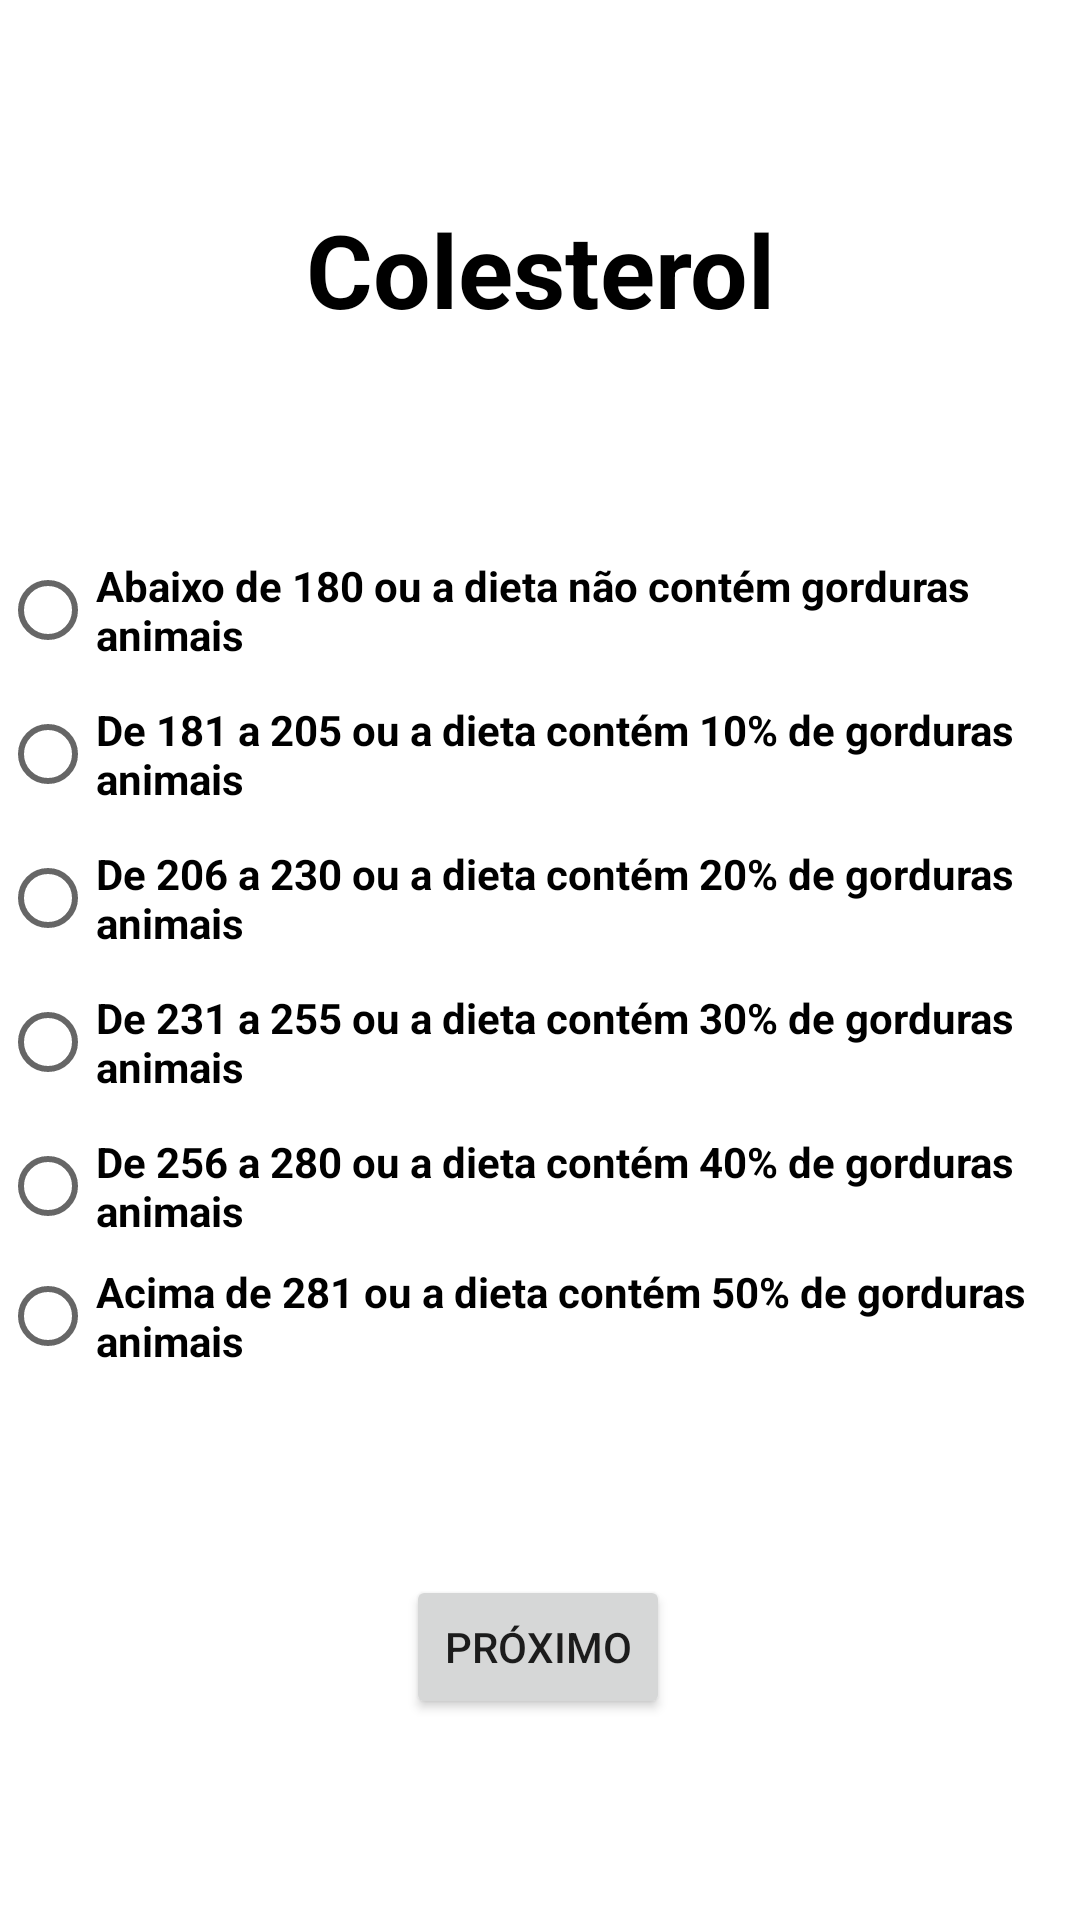

The Android layout XML behind this screen, and the referenced resources:
<!-- AndroidManifest.xml: application theme Theme.Ap1 -->
<!-- res/layout/activity_teste8.xml -->
<?xml version="1.0" encoding="utf-8"?>
<androidx.constraintlayout.widget.ConstraintLayout xmlns:android="http://schemas.android.com/apk/res/android"
    xmlns:app="http://schemas.android.com/apk/res-auto"
    xmlns:tools="http://schemas.android.com/tools"
    android:layout_width="match_parent"
    android:layout_height="match_parent"
    android:background="#FFFFFF"
    tools:context=".Teste8">

    <RadioGroup
        android:id="@+id/teste"
        android:layout_width="match_parent"
        android:layout_height="279dp"
        app:layout_constraintBottom_toTopOf="@+id/proximo"
        app:layout_constraintEnd_toEndOf="parent"
        app:layout_constraintStart_toStartOf="parent"
        app:layout_constraintTop_toBottomOf="@id/resultado">

        <RadioButton
            android:id="@+id/radioButton1"
            android:layout_width="match_parent"
            android:layout_height="wrap_content"
            android:text="Abaixo de 180 ou a dieta não contém gorduras animais"
            android:textColor="#000000"
            android:textStyle="bold" />

        <RadioButton
            android:id="@+id/radioButton2"
            android:layout_width="match_parent"
            android:layout_height="wrap_content"
            android:text="De 181 a 205 ou a dieta contém 10% de gorduras animais"
            android:textColor="#000000"
            android:textStyle="bold" />

        <RadioButton
            android:id="@+id/radioButton3"
            android:layout_width="match_parent"
            android:layout_height="wrap_content"
            android:text="De 206 a 230 ou a dieta contém 20% de gorduras animais"
            android:textColor="#000000"
            android:textStyle="bold" />

        <RadioButton
            android:id="@+id/radioButton4"
            android:layout_width="match_parent"
            android:layout_height="wrap_content"
            android:text="De 231 a 255 ou a dieta contém 30% de gorduras animais"
            android:textColor="#000000"
            android:textStyle="bold" />

        <RadioButton
            android:id="@+id/radioButton5"
            android:layout_width="match_parent"
            android:layout_height="wrap_content"
            android:text="De 256 a 280 ou a dieta contém 40% de gorduras animais"
            android:textColor="#000000"
            android:textStyle="bold" />

        <RadioButton
            android:id="@+id/radioButton6"
            android:layout_width="match_parent"
            android:layout_height="wrap_content"
            android:text="Acima de 281 ou a dieta contém 50% de gorduras animais"
            android:textColor="#000000"
            android:textStyle="bold" />
    </RadioGroup>

    <TextView
        android:id="@+id/resultado"
        android:layout_width="wrap_content"
        android:layout_height="wrap_content"
        android:gravity="center"
        android:text="Colesterol"
        android:textColor="#000000"
        android:textSize="34sp"
        android:textStyle="bold"
        app:layout_constraintBottom_toTopOf="@+id/teste"
        app:layout_constraintEnd_toEndOf="parent"
        app:layout_constraintStart_toStartOf="parent"
        app:layout_constraintTop_toTopOf="parent"
        app:layout_constraintVertical_bias="1.0" />

    <Button
        android:id="@+id/proximo"
        android:layout_width="wrap_content"
        android:layout_height="wrap_content"
        android:text="Próximo"
        app:layout_constraintBottom_toBottomOf="parent"
        app:layout_constraintEnd_toEndOf="parent"
        app:layout_constraintHorizontal_bias="0.498"
        app:layout_constraintStart_toStartOf="parent"
        app:layout_constraintTop_toBottomOf="@+id/teste"
        app:layout_constraintVertical_bias="0.0" />
</androidx.constraintlayout.widget.ConstraintLayout>
<!-- resources referenced by this layout -->
<resources>
  <style name="Theme.Ap1" parent="Theme.MaterialComponents.DayNight.DarkActionBar">
          
          <item name="colorPrimary">@color/black</item>
          <item name="colorPrimaryVariant">@color/black</item>
          <item name="colorOnPrimary">@color/white</item>
          
          <item name="colorSecondary">@color/teal_200</item>
          <item name="colorSecondaryVariant">@color/teal_700</item>
          <item name="colorOnSecondary">@color/black</item>
          
          <item name="android:statusBarColor">?attr/colorPrimaryVariant</item>
          
      </style>
  <!-- not gathered from this repository: default colours our renderer supplied (Android Studio template values) -->
  <color name="teal_200">#FF03DAC5</color>
  <color name="teal_700">#FF018786</color>
  <color name="black">#FF000000</color>
  <color name="white">#FFFFFFFF</color>
</resources>
